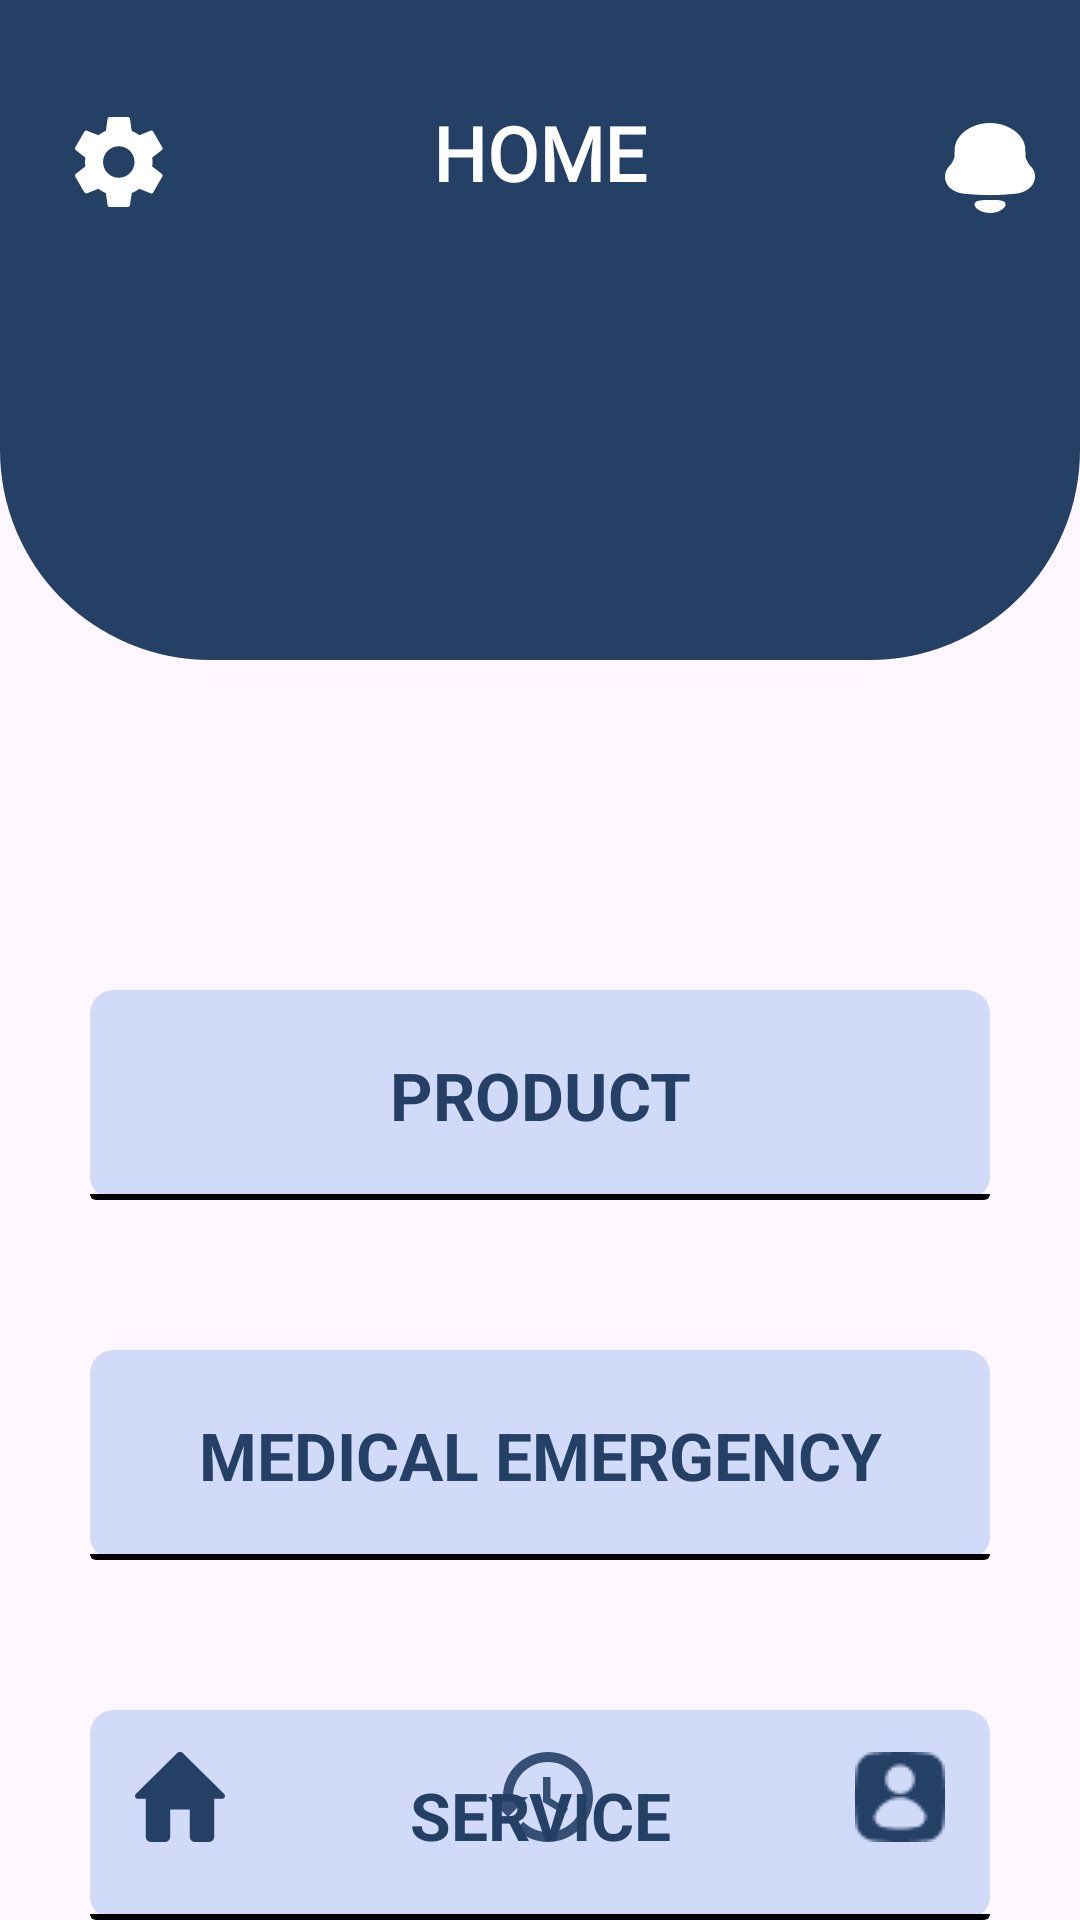

Reconstruct the res/layout file that produces this screen, plus the resources it refers to.
<!-- AndroidManifest.xml: application theme Theme.CommuniHelp -->
<!-- res/layout/activity_home_page.xml -->
<?xml version="1.0" encoding="utf-8"?>
<androidx.constraintlayout.widget.ConstraintLayout
    xmlns:android="http://schemas.android.com/apk/res/android"
    xmlns:app="http://schemas.android.com/apk/res-auto"
    xmlns:tools="http://schemas.android.com/tools"
    android:id="@+id/main"
    android:layout_width="match_parent"
    android:layout_height="match_parent"
    tools:context=".HomePage">

    
    <ImageView
        android:id="@+id/backgroundimage"
        android:layout_width="0dp"
        android:layout_height="250dp"
        android:scaleType="centerCrop"
        android:alpha=".5"
        android:src="@drawable/backgroundimage"
        app:layout_constraintBottom_toBottomOf="parent"
        android:elevation="-5dp"
        app:layout_constraintStart_toStartOf="parent"
        app:layout_constraintEnd_toEndOf="parent" />

    
    <ImageView
        android:id="@+id/imagebox"
        android:layout_width="match_parent"
        android:layout_height="220dp"
        android:background="@drawable/box"
        app:layout_constraintEnd_toEndOf="parent"
        app:layout_constraintHorizontal_bias="0.0"
        app:layout_constraintStart_toStartOf="parent"
        app:layout_constraintTop_toTopOf="parent" />

    <ImageButton
        android:id="@+id/settings_button"
        android:layout_width="48dp"
        android:layout_height="48dp"
        android:src="@drawable/settingicon"
        android:background="@android:color/transparent"
        android:contentDescription="Settings"
        android:scaleType="centerInside"
        app:layout_constraintTop_toTopOf="parent"
        app:layout_constraintStart_toStartOf="parent"
        android:layout_marginTop="30dp"
        android:layout_marginStart="16dp" />


    
    <TextView
        android:id="@+id/home_text"
        android:layout_width="wrap_content"
        android:layout_height="wrap_content"
        android:layout_marginTop="34dp"
        android:fontFamily="@font/itim"
        android:gravity="center"
        android:text="HOME"
        android:textColor="@color/white"
        android:textSize="25sp"
        android:textStyle="bold"
        app:layout_constraintEnd_toEndOf="parent"
        app:layout_constraintStart_toStartOf="parent"
        app:layout_constraintTop_toTopOf="parent" />

    

    

    <ImageButton
        android:id="@+id/notification_button"
        android:layout_width="52dp"
        android:layout_height="52dp"
        android:layout_marginTop="30dp"
        android:layout_marginEnd="4dp"
        android:background="@android:color/transparent"
        android:contentDescription="Notifications"
        android:src="@drawable/notification"
        app:layout_constraintEnd_toEndOf="parent"
        app:layout_constraintTop_toTopOf="parent" />

    <TextView
        android:id="@+id/product"
        android:layout_width="0dp"
        android:layout_height="70dp"
        android:text="PRODUCT"
        android:textColor="#244065"
        android:textSize="22sp"
        android:textStyle="bold"
        android:gravity="center"
        android:layout_marginTop="110dp"
        android:layout_marginHorizontal="30dp"
        android:background="@drawable/box2"
        app:layout_constraintTop_toBottomOf="@id/imagebox"
        app:layout_constraintStart_toStartOf="parent"
        app:layout_constraintEnd_toEndOf="parent" />

    
    <TextView
        android:id="@+id/medical"
        android:layout_width="0dp"
        android:layout_height="70dp"
        android:text="MEDICAL EMERGENCY"
        android:textColor="#244065"
        android:textSize="22sp"
        android:textStyle="bold"
        android:gravity="center"
        android:layout_marginTop="50dp"
        android:layout_marginHorizontal="30dp"
        android:background="@drawable/box2"
        app:layout_constraintTop_toBottomOf="@id/product"
        app:layout_constraintStart_toStartOf="parent"
        app:layout_constraintEnd_toEndOf="parent" />

    
    <TextView
        android:id="@+id/service"
        android:layout_width="0dp"
        android:layout_height="70dp"
        android:text="SERVICE"
        android:textColor="#244065"
        android:textSize="22sp"
        android:textStyle="bold"
        android:gravity="center"
        android:layout_marginTop="50dp"
        android:layout_marginBottom="20dp"
        android:layout_marginHorizontal="30dp"
        android:background="@drawable/box2"
        app:layout_constraintTop_toBottomOf="@id/medical"
        app:layout_constraintStart_toStartOf="parent"
        app:layout_constraintEnd_toEndOf="parent" />

    

    
    <ImageButton
        android:id="@+id/homeicon"
        android:layout_width="0dp"
        android:layout_height="50dp"
        android:layout_marginBottom="16dp"
        android:src="@drawable/homeicon"
        android:background="@null"
        android:contentDescription="Home"
        app:layout_constraintBottom_toBottomOf="parent"
        app:layout_constraintStart_toStartOf="parent"
        app:layout_constraintEnd_toStartOf="@id/history"/>


    <ImageButton
        android:id="@+id/history"
        android:layout_width="0dp"
        android:layout_height="50dp"
        android:layout_marginBottom="16dp"
        android:src="@drawable/historyicon"
        android:contentDescription="History"
        android:background="@null"
        app:layout_constraintBottom_toBottomOf="parent"
        app:layout_constraintStart_toEndOf="@id/homeicon"
        app:layout_constraintEnd_toStartOf="@id/profileicon"/>


    <ImageButton
        android:id="@+id/profileicon"
        android:layout_width="0dp"
        android:layout_height="50dp"
        android:layout_marginBottom="16dp"
        android:src="@drawable/profileicon"
        android:background="@null"
        android:contentDescription="Profile"
        app:layout_constraintBottom_toBottomOf="parent"
        app:layout_constraintStart_toEndOf="@id/history"
        app:layout_constraintEnd_toEndOf="parent"/>


</androidx.constraintlayout.widget.ConstraintLayout>
<!-- resources referenced by this layout -->
<resources>
  <!-- drawable box (drawable) -->
  <?xml version="1.0" encoding="utf-8"?>
  <shape xmlns:android="http://schemas.android.com/apk/res/android"
      android:shape="rectangle">
      <solid android:color="#244065"/> 
      <corners android:bottomRightRadius="70dp"
          android:bottomLeftRadius="70dp"/>
      
  </shape>
  <!-- drawable box2 (drawable) -->
  <layer-list xmlns:android="http://schemas.android.com/apk/res/android">
  
      
      <item>
          <shape android:shape="rectangle">
              <solid android:color="#D1DAF9" />
              <corners android:radius="8dp" />
          </shape>
      </item>
  
      
      <item android:top="68dp"> 
          <shape android:shape="rectangle">
              <solid android:color="@color/black" />
              <corners android:bottomLeftRadius="8dp"
                  android:bottomRightRadius="8dp" />
          </shape>
      </item>
  
  </layer-list>
  <!-- drawable historyicon (drawable) -->
  <vector xmlns:android="http://schemas.android.com/apk/res/android" android:height="30dp" android:viewportHeight="36" android:viewportWidth="42" android:width="35dp">
        
      <path android:fillAlpha="0.9" android:fillColor="#244065" android:pathData="M23.99,0C14.04,0 6,8.06 6,18H0L7.79,25.79L7.93,26.08L16,18H10C10,10.27 16.27,4 24,4C31.73,4 38,10.27 38,18C38,25.73 31.73,32 24,32C20.13,32 16.64,30.42 14.11,27.89L11.28,30.72C14.53,33.98 19.02,36 23.99,36C33.94,36 42,27.94 42,18C42,8.06 33.94,0 23.99,0ZM22,10V20L30.56,25.08L32,22.65L25,18.5V10H22Z" android:strokeAlpha="0.9"/>
      
  </vector>
  <!-- drawable homeicon (drawable) -->
  <vector xmlns:android="http://schemas.android.com/apk/res/android"
      android:width="30dp"
      android:height="30dp"
      android:viewportWidth="30"
      android:viewportHeight="30">
    <path
        android:pathData="M11.736,28.199V19.192H18.257V28.199C18.257,29.189 18.991,30 19.888,30H24.779C25.676,30 26.409,29.189 26.409,28.199V15.59H29.181C29.931,15.59 30.29,14.563 29.719,14.023L16.089,0.459C15.469,-0.153 14.524,-0.153 13.904,0.459L0.274,14.023C-0.281,14.563 0.062,15.59 0.812,15.59H3.583V28.199C3.583,29.189 4.317,30 5.214,30H10.105C11.002,30 11.736,29.189 11.736,28.199Z"
        android:fillColor="#244065"/>
  </vector>
  <!-- drawable notification (drawable) -->
  <vector xmlns:android="http://schemas.android.com/apk/res/android"
      android:width="30dp"
      android:height="30dp"
      android:viewportWidth="17"
      android:viewportHeight="20">
    <path
        android:pathData="M9.664,17.085C10.161,17.1 10.649,17.221 11.095,17.441H11.122C11.495,17.744 11.558,18.287 11.265,18.667C10.733,19.43 9.88,19.91 8.948,19.974C7.991,20.088 7.026,19.823 6.264,19.236C5.872,18.967 5.617,18.542 5.566,18.072C5.566,17.574 6.032,17.343 6.461,17.245C6.964,17.139 7.477,17.086 7.991,17.085H9.664ZM8.537,0C11.632,0 14.826,2.24 15.157,5.485C15.211,6.151 15.157,6.845 15.211,7.52C15.386,8.391 15.791,9.201 16.383,9.867C16.751,10.414 16.964,11.05 17,11.707V11.911C17.005,12.798 16.688,13.657 16.105,14.329C15.367,15.119 14.366,15.615 13.287,15.725C10.101,16.134 6.874,16.134 3.688,15.725C2.596,15.623 1.581,15.126 0.834,14.329C0.27,13.651 -0.026,12.791 0.002,11.911V11.707C0.037,11.052 0.243,10.418 0.601,9.867C1.196,9.2 1.606,8.392 1.791,7.52C1.845,6.845 1.791,6.16 1.845,5.485C2.185,2.24 5.316,0 8.447,0H8.537Z"
        android:fillColor="#ffffff"/>
  </vector>
  <style name="Theme.CommuniHelp" parent="Base.Theme.CommuniHelp" />
  <style name="Base.Theme.CommuniHelp" parent="Theme.Material3.DayNight.NoActionBar">
          
          
      </style>
  <!-- not gathered from this repository: default colours our renderer supplied (Android Studio template values) -->
  <color name="black">#FF000000</color>
  <color name="white">#FFFFFFFF</color>
</resources>
